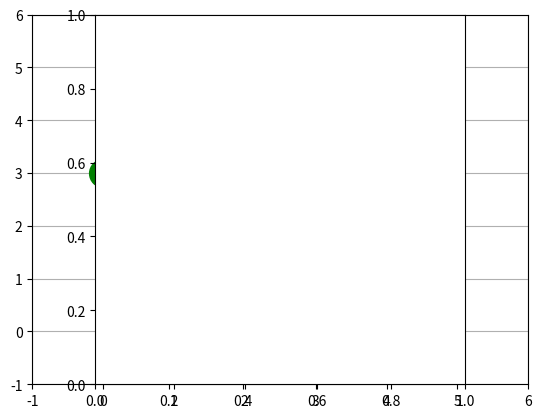

Recreate this plot in Python.
#///////////////////////////////////////////////////////////////////////////////////////
#//Terms of use
#///////////////////////////////////////////////////////////////////////////////////////
#//THE SOFTWARE IS PROVIDED "AS IS", WITHOUT WARRANTY OF ANY KIND, EXPRESS OR
#//IMPLIED, INCLUDING BUT NOT LIMITED TO THE WARRANTIES OF MERCHANTABILITY,
#//FITNESS FOR A PARTICULAR PURPOSE AND NONINFRINGEMENT. IN NO EVENT SHALL THE
#//AUTHORS OR COPYRIGHT HOLDERS BE LIABLE FOR ANY CLAIM, DAMAGES OR OTHER
#//LIABILITY, WHETHER IN AN ACTION OF CONTRACT, TORT OR OTHERWISE, ARISING FROM,
#//OUT OF OR IN CONNECTION WITH THE SOFTWARE OR THE USE OR OTHER DEALINGS IN
#//THE SOFTWARE.
#///////////////////////////////////////////////////////////////////////////////////////
# [redacted]

import numpy as np
import math
import matplotlib.pyplot as plt

obstacles = ((2,1),(3,1),(4,1),(2,2),(2,3),(2,4),(3,4),(4,4))

state_space = np.zeros((6,6))

queue=np.array([])
initial_state = [3.0,3.0]
goal = [0.0,3.0]
initial_state_g = 0
initial_state_h =  np.linalg.norm(np.asarray(initial_state[0]) - np.asarray(goal[0]))+np.linalg.norm(np.asarray(initial_state[1]) - np.asarray(goal[1]))
initial_state_f = initial_state_g+initial_state_h
initial_set=np.asarray([3.0, 3.0 , initial_state_f, initial_state_g, initial_state_h])
queue = initial_set[np.newaxis]

def g_cost(prev_gcost,states,current_state,f_cost):
    g_cost = np.zeros((len(states),1))
    f_cost = np.asarray(f_cost)
    for i in range(len(states)):
        action = np.linalg.norm(states[i,:]-current_state)
        if action == float(1):
            g_cost[i] = (prev_gcost + 1)
        else:
            g_cost[i] = (prev_gcost + math.sqrt(2)) 
        for j in range(len(f_cost)):
          if (states[i,0],states[i,1]) == (f_cost[j,0],f_cost[j,1]):
              if g_cost[i] > f_cost[j,3]:
                 g_cost[i] = f_cost[j,3]
    return g_cost

def h_cost(states):
    h_cost = np.zeros((len(states),1))
    for i in range(len(states)):
        h_cost[i] = np.linalg.norm(np.asarray(states[i,0])-np.asarray(goal[0]))+np.linalg.norm(np.asarray(states[i,1])-np.asarray(goal[1]))
    return h_cost

def f_cost(states,g_cost,h_cost):
    f_cost = np.zeros((len(states),1))
    for i in range(len(states)):
        f_cost[i] = g_cost[i] + h_cost[i]
    return np.concatenate((states, f_cost,g_cost,h_cost), axis=1)

def state_finder(current_state,obstacles,state_space):
    current_state = np.asarray(current_state)
    i=current_state[0]
    j=current_state[1]
    all_states = ((i-1,j-1),(i,j-1),(i+1,j-1),(i+1,j),(i+1,j+1),(i,j+1),(i-1,j+1),(i-1,j))
    all_states = np.asarray(all_states)
    i=0
    while (i < len(all_states)):
        if all_states[i,0] > (len(state_space[:,0])-1):
            all_states = np.delete(all_states,i,0)
            i = 0
        else:
            i = i+1
    i=0
    while (i < len(all_states)):
        if all_states[i,1] > (len(state_space[0,:])-1):
            all_states = np.delete(all_states,i,0)
            i = 0
        else:
            i = i+1
    i=0
    while (i < len(all_states[:,0])):
        if (all_states[i,0],all_states[i,1]) in (obstacles):
            all_states = np.delete(all_states,i,0) 
            i=0
        else:
            i=i+1
    return all_states

def priority_queue(f_cost,closed_states):
    global queue
    #print('q:',queue)
    queue=np.append(queue,f_cost,axis=0)
    i=0
    while (i < (len((queue[:,2])))):
        if [queue[i,0],queue[i,1]] in (closed_states):
           queue = np.delete(queue,i,0)
           i=0
        else:
          i=i+1
    for i in range(len(queue[:,2])):
        if queue[i,2] == np.min(queue[:,2]):
            closed_states.append(list(queue[i,0:2]))
            #print('chossen:', queue[i,:])
            return queue[i,:]

current_state = initial_state
prev_g_cost = initial_state_g
save = []
closed_states = []
closed_states.append(current_state)
f_cos = []
while (current_state != goal):
    states = state_finder(current_state,obstacles,state_space)
    g_cos = g_cost(prev_g_cost,states,current_state,f_cos)
    h_cos = h_cost(states)
    f_cos = f_cost(states,g_cos,h_cos)
    #print('f:',f_cos)
    f = priority_queue(f_cos,closed_states)
    #print('ff:',f)
    current_state = list(f[: 2])
    save.append(current_state)
    prev_g_cost = f[3]
save.insert(0, initial_state)
print(save)

def back_track(save,initial_state):
  end = len(save)-1
  save_path=[]
  save = np.asarray(save)
  save_path.append(save[end,:])
  save_path = np.asarray(save_path)
  #save_path= np.append(save[1,:][np.newaxis],save_path,axis=0)
  print(save_path.shape)
  print(save[1,:].shape)
  i=end
  j=i-1
  while(i>=0):
    #if (save_path)
    while(j>=0):
      print('j value:',j)
      if abs(math.sqrt(2)-(np.linalg.norm(save[i,:]-save[j,:]))) < 0.00001 or abs(np.linalg.norm(save[i,:]-save[j,:])) == 1: #or abs(np.linalg.norm(save[i,:]-save[end,:])) == 0:
        get =j
      j=j-1
    print('i,get:',i,get)  
    print('for i:',i)
      #print(math.sqrt(2)-(np.linalg.norm(save[i,:]-save[j,:])))
    save_path= np.append(save[get,:][np.newaxis],save_path,axis=0)
    i=get
    j=i-1
    if get ==0:
      break
    #print(i,j)
      #else:
        #j=j-1
        #print('in')
  print (save_path)
  return save_path

save = back_track(save,initial_state)

obstacles = np.asarray(obstacles)
initial_state = np.asarray(initial_state)
goal = np.asarray(goal)
save = np.asarray(save)
plt.plot(obstacles[:,0],obstacles[:,1], 'rs',markersize=25)
plt.plot(initial_state[0],initial_state[1], 'bo',markersize=20)
plt.plot(goal[0],goal[1], 'go',markersize=20)
plt.plot(save[:,0],save[:,1], 'k--')
plt.axis([-1, len(state_space[0]), -1, len(state_space[1])])
plt.grid(True)
plt.axes().set_aspect('equal')
plt.show()
